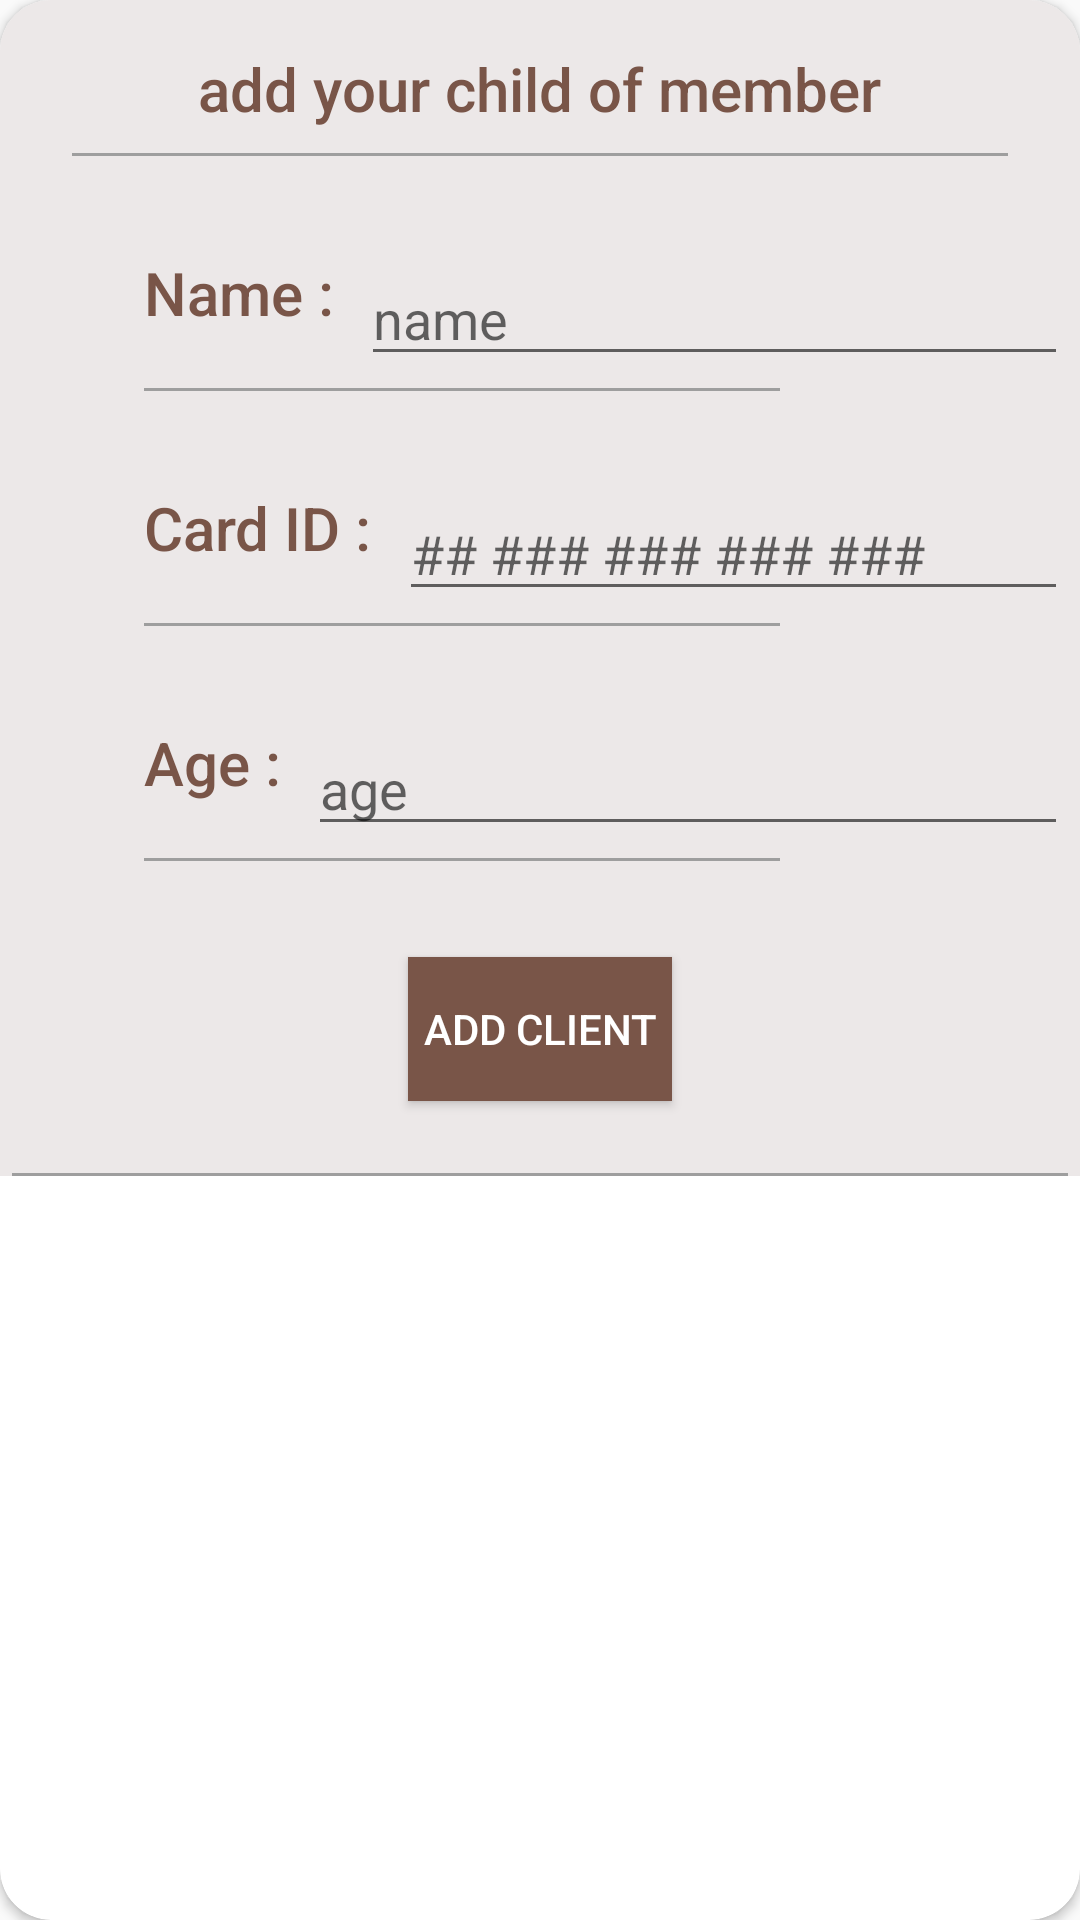

Reconstruct the res/layout file that produces this screen, plus the resources it refers to.
<!-- AndroidManifest.xml: application theme AppTheme -->
<!-- res/layout/chid_layout.xml -->
<?xml version="1.0" encoding="utf-8"?>
<androidx.cardview.widget.CardView xmlns:android="http://schemas.android.com/apk/res/android"
    xmlns:app="http://schemas.android.com/apk/res-auto"
    android:layout_width="match_parent"
    android:layout_height="match_parent"
    android:background="@drawable/corner_shape"
    app:cardCornerRadius="17dp">

    <ScrollView
        android:layout_width="match_parent"
        android:layout_height="match_parent">

        <RelativeLayout
            android:layout_width="match_parent"
            android:layout_height="match_parent"
            android:background="@color/cafe">


            <Button
                android:id="@+id/btn_add_child1"
                android:layout_width="wrap_content"
                android:layout_height="wrap_content"
                android:layout_below="@id/v50"
                android:layout_centerHorizontal="true"
                android:layout_marginTop="32dp"
                android:layout_marginEnd="32dp"
                android:background="@color/colorPrimary"
                android:foreground="?attr/selectableItemBackground"
                android:text="add client"
                android:textColor="#fff"

                />

            <TextView

                android:id="@+id/test_login1"
                android:layout_width="wrap_content"
                android:layout_height="wrap_content"
                android:layout_centerHorizontal="true"
                android:layout_marginTop="16dp"
                android:text="add your child of member"
                android:textAppearance="@style/TextAppearance.AppCompat.Title"
                android:textColor="@color/colorPrimary" />

            <View
                android:id="@+id/v30"
                android:layout_width="match_parent"
                android:layout_height="1dp"
                android:layout_below="@id/test_login1"

                android:layout_marginStart="24dp"
                android:layout_marginTop="8dp"
                android:layout_marginEnd="24dp"
                android:background="@color/colorAccent" />

            <TextView
                android:id="@+id/txt_name_child"
                android:layout_width="wrap_content"
                android:layout_height="wrap_content"
                android:layout_below="@id/v30"
                android:layout_marginStart="48dp"

                android:layout_marginTop="32dp"
                android:text="Name : "
                android:textAppearance="@style/TextAppearance.AppCompat.Title"
                android:textColor="@color/colorPrimary"
                android:textSize="20sp" />

            <EditText
                android:id="@+id/ed_name_child"
                android:layout_width="match_parent"
                android:layout_height="wrap_content"
                android:layout_below="@id/v30"
                android:layout_marginStart="4dp"
                android:layout_marginTop="32dp"
                android:layout_marginEnd="4dp"
                android:layout_toRightOf="@+id/txt_name_child"
                android:hint="name"
                android:singleLine="true" />

            <View
                android:id="@+id/v90"
                android:layout_width="match_parent"
                android:layout_height="1dp"
                android:layout_below="@id/ed_name_child"
                android:layout_marginStart="48dp"
                android:layout_marginTop="4dp"
                android:layout_marginEnd="100dp"
                android:background="@color/colorAccent" />

            <TextView
                android:id="@+id/txt_id_child"
                android:layout_width="wrap_content"
                android:layout_height="wrap_content"
                android:layout_below="@id/v90"
                android:layout_marginStart="48dp"
                android:layout_marginTop="32dp"
                android:text="Card ID : "
                android:textAppearance="@style/TextAppearance.AppCompat.Title"
                android:textColor="@color/colorPrimary"
                android:textSize="20sp" />

            <EditText
                android:id="@+id/ed_id_child"
                android:layout_width="match_parent"
                android:layout_height="wrap_content"
                android:layout_below="@id/v90"
                android:layout_marginStart="4dp"
                android:layout_marginTop="32dp"
                android:layout_marginEnd="4dp"
                android:layout_toRightOf="@+id/txt_id_child"
                android:hint="## ### ### ### ###"
                android:inputType="numberSigned"
                android:maxLength="14"
                android:singleLine="true" />

            <View
                android:id="@+id/v150"
                android:layout_width="match_parent"
                android:layout_height="1dp"
                android:layout_below="@id/ed_id_child"
                android:layout_marginStart="48dp"
                android:layout_marginTop="4dp"
                android:layout_marginEnd="100dp"
                android:background="@color/colorAccent" />

            <TextView
                android:id="@+id/txt_age"
                android:layout_width="wrap_content"
                android:layout_height="wrap_content"
                android:layout_below="@id/v150"
                android:layout_marginStart="48dp"
                android:layout_marginTop="32dp"
                android:text="Age : "
                android:textAppearance="@style/TextAppearance.AppCompat.Title"
                android:textColor="@color/colorPrimary"
                android:textSize="20sp" />

            <EditText
                android:id="@+id/ed_age_child"
                android:layout_width="match_parent"
                android:layout_height="wrap_content"
                android:layout_below="@id/v150"
                android:layout_marginStart="4dp"
                android:layout_marginTop="32dp"
                android:layout_marginEnd="4dp"
                android:layout_toRightOf="@+id/txt_age"
                android:hint="age"
                android:inputType="numberSigned"
                android:maxLength="14"
                android:singleLine="true" />

            <View
                android:id="@+id/v50"
                android:layout_width="match_parent"
                android:layout_height="1dp"
                android:layout_below="@id/ed_age_child"
                android:layout_marginStart="48dp"
                android:layout_marginTop="4dp"
                android:layout_marginEnd="100dp"
                android:background="@color/colorAccent" />


            <View
                android:id="@+id/v900"
                android:layout_width="match_parent"
                android:layout_height="1dp"
                android:layout_below="@id/btn_add_child1"
                android:layout_marginStart="4dp"
                android:layout_marginTop="24dp"
                android:layout_marginEnd="4dp"
                android:background="@color/colorAccent" />
        </RelativeLayout>
    </ScrollView>


</androidx.cardview.widget.CardView>
<!-- resources referenced by this layout -->
<resources>
  <color name="cafe">#ECE8E8</color>
  <color name="colorAccent">#9E9E9E</color>
  <color name="colorPrimary">#795548</color>
  <!-- drawable corner_shape (drawable) -->
  <?xml version="1.0" encoding="utf-8"?>
  <shape android:shape="rectangle" xmlns:android="http://schemas.android.com/apk/res/android">
  
      <solid android:color="@color/cafe"/>
      <corners android:topLeftRadius="50dp" android:topRightRadius="50dp"/>
  
  </shape>
  <style name="AppTheme" parent="Theme.AppCompat.Light.DarkActionBar">
          
          <item name="colorPrimary">@color/colorPrimary</item>
          <item name="colorPrimaryDark">@color/colorPrimaryDark</item>
          <item name="colorAccent">@color/colorAccent</item>
          <item name="android:textColorHighlight">#D7CCC8</item>
  
          <item name="android:textColorSecondary">#757575</item>
          <item name="windowActionBar">false</item>
  
          <item name="windowNoTitle">true</item>
      </style>
  <color name="colorPrimaryDark">#5D4037</color>
</resources>
